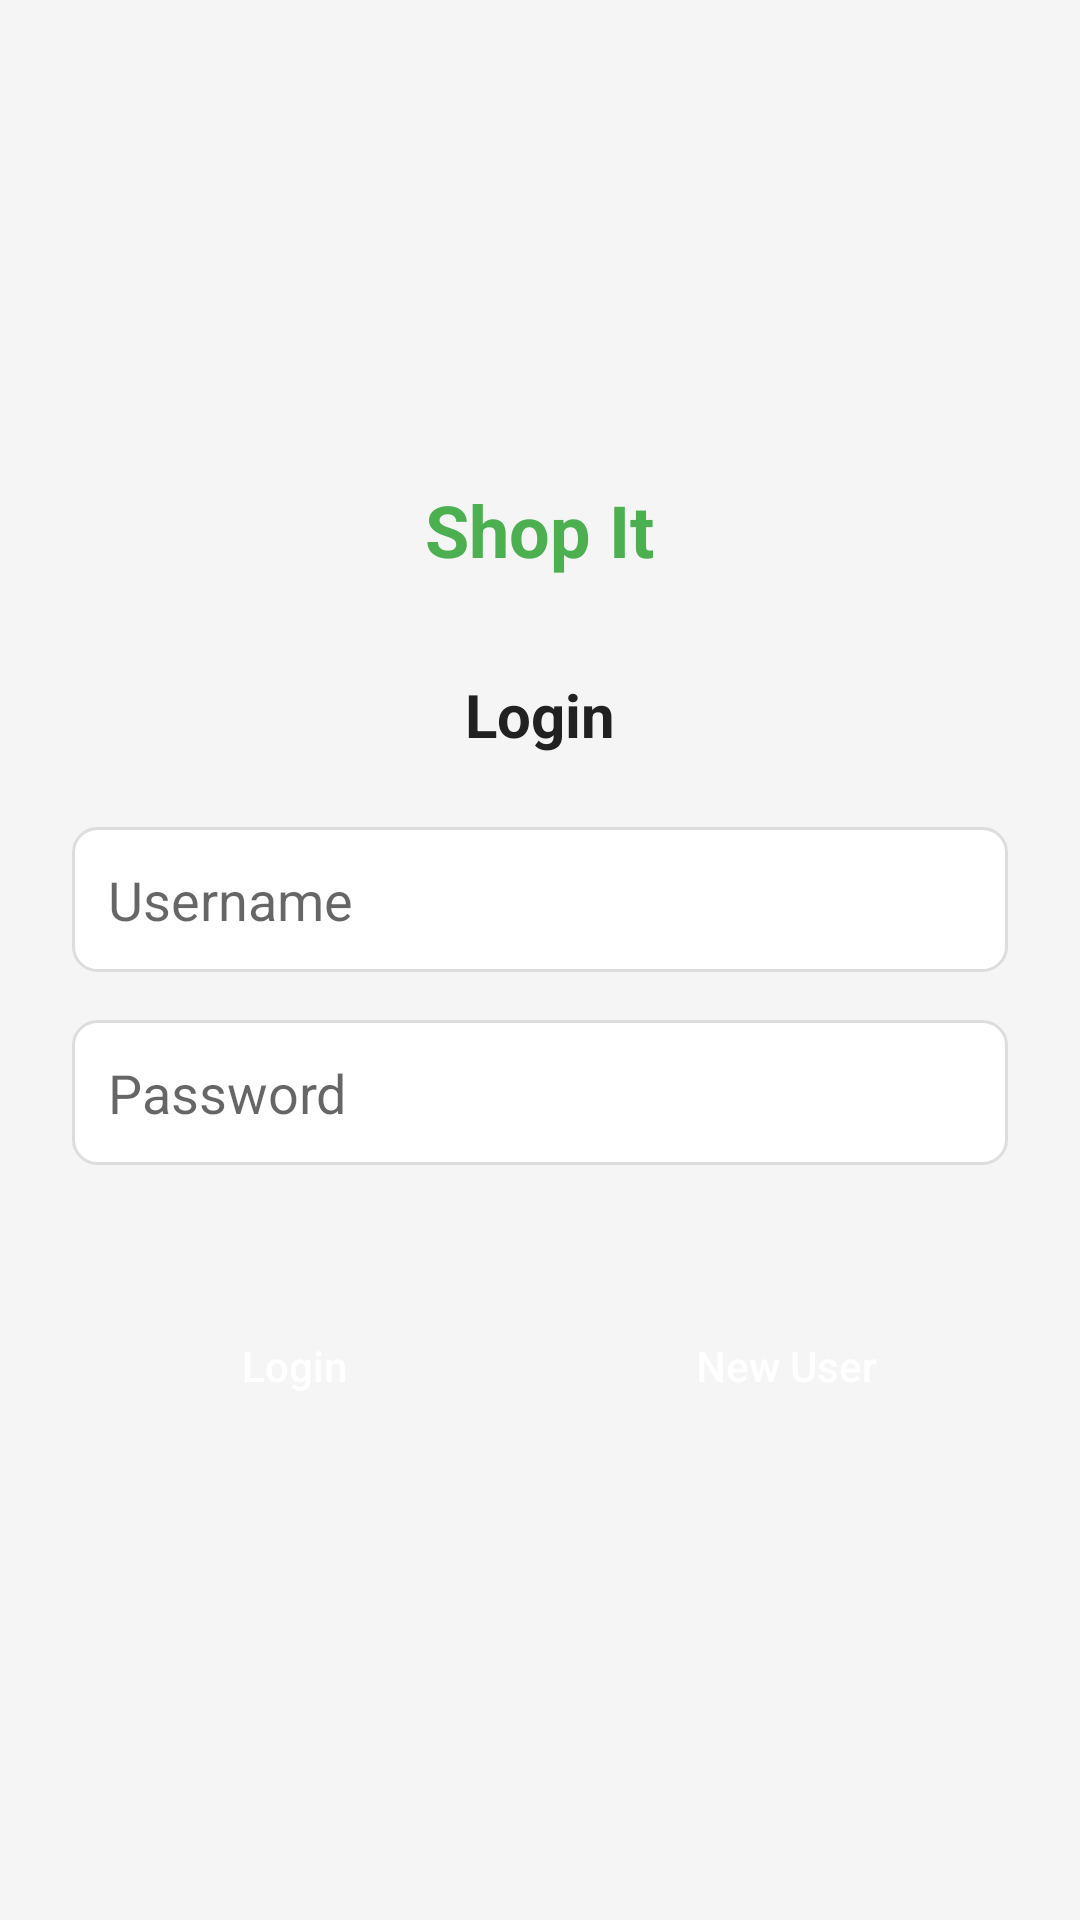

Here is an Android app screen rendered from its layout file. Give the layout XML and the strings, colors and styles it references.
<!-- AndroidManifest.xml: application theme AppTheme -->
<!-- res/layout/activity_login.xml -->
<?xml version="1.0" encoding="utf-8"?>
<LinearLayout xmlns:android="http://schemas.android.com/apk/res/android"
    xmlns:app="http://schemas.android.com/apk/res-auto"
    xmlns:tools="http://schemas.android.com/tools"
    android:layout_width="match_parent"
    android:layout_height="match_parent"
    android:orientation="vertical"
    android:padding="24dp"
    android:gravity="center"
    android:background="@color/colorBackground"
    tools:context=".LoginActivity">

    <TextView
        android:layout_width="wrap_content"
        android:layout_height="wrap_content"
        android:text="@string/app_name"
        android:textSize="24sp"
        android:textStyle="bold"
        android:textColor="@color/colorPrimary"
        android:layout_marginBottom="32dp"/>

    <TextView
        android:layout_width="match_parent"
        android:layout_height="wrap_content"
        android:text="@string/login"
        android:textSize="20sp"
        android:textStyle="bold"
        android:gravity="center"
        android:textColor="@color/colorText"
        android:layout_marginBottom="24dp"/>

    <EditText
        android:id="@+id/usernameEditText"
        android:layout_width="match_parent"
        android:layout_height="wrap_content"
        android:hint="@string/username"
        android:inputType="text"
        android:padding="12dp"
        android:background="@drawable/edit_text_background"
        android:layout_marginBottom="16dp"/>

    <EditText
        android:id="@+id/passwordEditText"
        android:layout_width="match_parent"
        android:layout_height="wrap_content"
        android:hint="@string/password"
        android:inputType="textPassword"
        android:padding="12dp"
        android:background="@drawable/edit_text_background"
        android:layout_marginBottom="8dp"/>

    <TextView
        android:id="@+id/errorTextView"
        android:layout_width="match_parent"
        android:layout_height="wrap_content"
        android:textColor="@color/colorError"
        android:gravity="center"
        android:layout_marginBottom="16dp"/>

    <LinearLayout
        android:layout_width="match_parent"
        android:layout_height="wrap_content"
        android:orientation="horizontal"
        android:gravity="center">

        <Button
            android:id="@+id/loginButton"
            android:layout_width="0dp"
            android:layout_height="wrap_content"
            android:layout_weight="1"
            android:text="@string/login"
            android:textAllCaps="false"
            android:layout_marginEnd="8dp"
            android:padding="12dp"
            android:background="@drawable/primary_button_background"
            android:textColor="@android:color/white"/>

        <Button
            android:id="@+id/registerButton"
            android:layout_width="0dp"
            android:layout_height="wrap_content"
            android:layout_weight="1"
            android:text="@string/new_user"
            android:textAllCaps="false"
            android:layout_marginStart="8dp"
            android:padding="12dp"
            android:background="@drawable/secondary_button_background"
            android:textColor="@android:color/white"/>
    </LinearLayout>

</LinearLayout>
<!-- resources referenced by this layout -->
<resources>
  <color name="colorBackground">#F5F5F5</color>
  <color name="colorError">#F44336</color>
  <color name="colorPrimary">#4CAF50</color>
  <color name="colorText">#212121</color>
  <!-- drawable edit_text_background (drawable) -->
  <?xml version="1.0" encoding="utf-8"?>
  <shape xmlns:android="http://schemas.android.com/apk/res/android"
      android:shape="rectangle">
      <solid android:color="@android:color/white" />
      <corners android:radius="8dp" />
      <stroke
          android:width="1dp"
          android:color="@color/colorDivider" />
  </shape>
  <string name="app_name">Shop It</string>
  <string name="login">Login</string>
  <string name="new_user">New User</string>
  <string name="password">Password</string>
  <string name="username">Username</string>
  <style name="AppTheme" parent="Theme.AppCompat.Light.NoActionBar">
          <item name="colorPrimary">@color/colorPrimary</item>
          <item name="colorPrimaryDark">@color/colorPrimaryDark</item>
          <item name="colorAccent">@color/colorAccent</item>
          <item name="android:windowBackground">@color/colorBackground</item>
      </style>
  <color name="colorDivider">#DDDDDD</color>
  <color name="colorPrimaryDark">#388E3C</color>
  <color name="colorAccent">#2196F3</color>
</resources>
